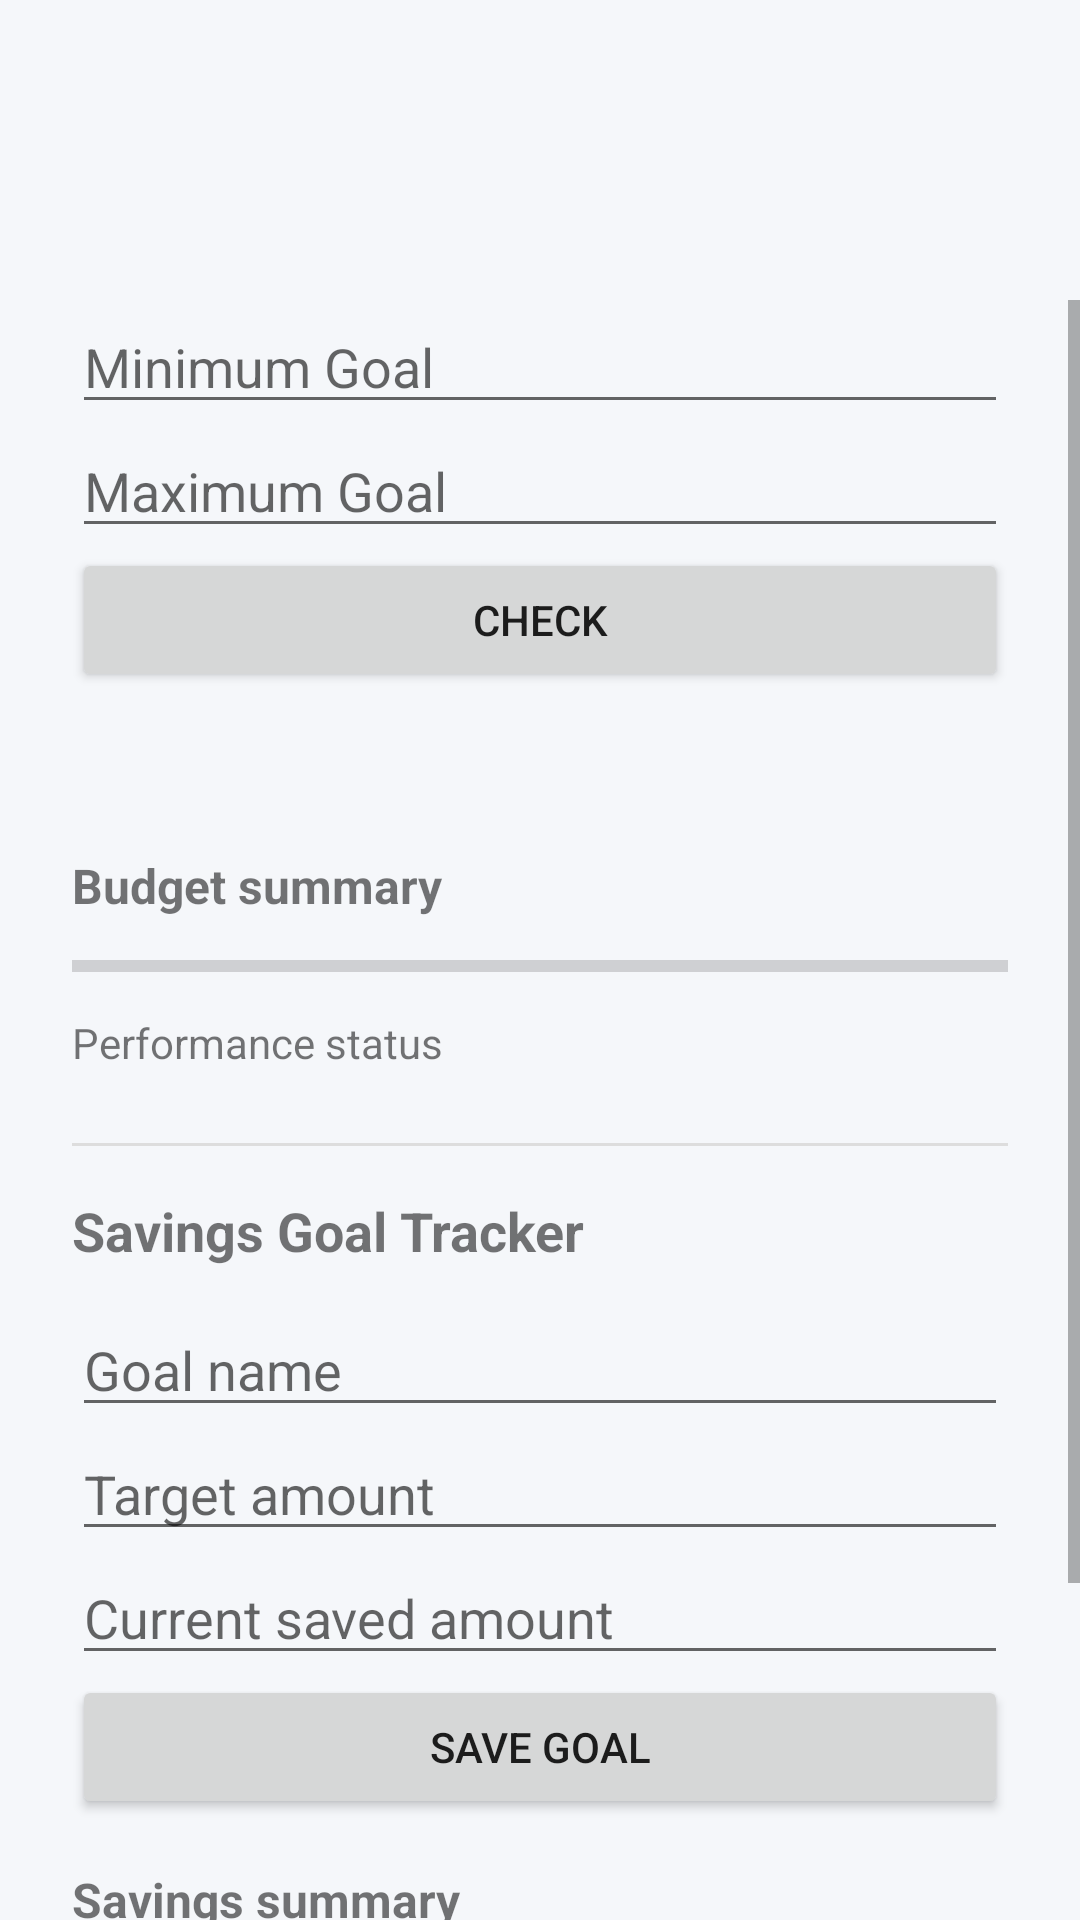

Reconstruct the res/layout file that produces this screen, plus the resources it refers to.
<!-- AndroidManifest.xml: application theme Theme.BudgetTrackerApp -->
<!-- res/layout/fragment_goals.xml -->
<?xml version="1.0" encoding="utf-8"?>
<ScrollView xmlns:android="http://schemas.android.com/apk/res/android"
    android:layout_width="match_parent"
    android:layout_height="match_parent"
    android:paddingTop="100dp">

    <LinearLayout
        android:layout_width="match_parent"
        android:layout_height="wrap_content"
        android:orientation="vertical"
        android:paddingLeft="24dp"
        android:paddingRight="24dp"
        android:paddingBottom="24dp">

    <EditText
        android:id="@+id/etMin"
        android:hint="Minimum Goal"
        android:layout_width="match_parent"
        android:layout_height="wrap_content"/>

    <EditText
        android:id="@+id/etMax"
        android:hint="Maximum Goal"
        android:layout_width="match_parent"
        android:layout_height="wrap_content"/>

    <Button
        android:id="@+id/btnCheck"
        android:text="Check"
        android:layout_width="match_parent"
        android:layout_height="wrap_content"/>

    <TextView
        android:id="@+id/tvResult"
        android:layout_width="match_parent"
        android:layout_height="wrap_content"
        android:textSize="16sp"
        android:layout_marginTop="16dp" />

    <TextView
        android:id="@+id/tvBudgetSummary"
        android:layout_width="match_parent"
        android:layout_height="wrap_content"
        android:text="Budget summary"
        android:textSize="16sp"
        android:textStyle="bold"
        android:layout_marginTop="16dp" />

    <ProgressBar
        android:id="@+id/progressBarStatus"
        style="@style/Widget.AppCompat.ProgressBar.Horizontal"
        android:layout_width="match_parent"
        android:layout_height="16dp"
        android:layout_marginTop="8dp"
        android:progress="0"
        android:max="100" />

    <TextView
        android:id="@+id/tvPerformanceStatus"
        android:layout_width="match_parent"
        android:layout_height="wrap_content"
        android:text="Performance status"
        android:textSize="14sp"
        android:layout_marginTop="8dp" />

    <View
        android:layout_width="match_parent"
        android:layout_height="1dp"
        android:background="#DDDDDD"
        android:layout_marginTop="24dp"
        android:layout_marginBottom="16dp" />

    <TextView
        android:id="@+id/tvSavingsTitle"
        android:layout_width="match_parent"
        android:layout_height="wrap_content"
        android:text="Savings Goal Tracker"
        android:textSize="18sp"
        android:textStyle="bold"
        android:layout_marginBottom="12dp" />

    <EditText
        android:id="@+id/etGoalName"
        android:layout_width="match_parent"
        android:layout_height="wrap_content"
        android:hint="Goal name" />

    <EditText
        android:id="@+id/etGoalTarget"
        android:layout_width="match_parent"
        android:layout_height="wrap_content"
        android:hint="Target amount"
        android:inputType="numberDecimal" />

    <EditText
        android:id="@+id/etSavedAmount"
        android:layout_width="match_parent"
        android:layout_height="wrap_content"
        android:hint="Current saved amount"
        android:inputType="numberDecimal" />

    <Button
        android:id="@+id/btnSaveGoal"
        android:text="Save Goal"
        android:layout_width="match_parent"
        android:layout_height="wrap_content" />

    <TextView
        android:id="@+id/tvSavingsSummary"
        android:layout_width="match_parent"
        android:layout_height="wrap_content"
        android:text="Savings summary"
        android:textSize="16sp"
        android:textStyle="bold"
        android:layout_marginTop="16dp" />

    <ProgressBar
        android:id="@+id/savingsProgressBar"
        style="@style/Widget.AppCompat.ProgressBar.Horizontal"
        android:layout_width="match_parent"
        android:layout_height="16dp"
        android:layout_marginTop="8dp"
        android:progress="0"
        android:max="100" />

    <TextView
        android:id="@+id/tvSavingsStatus"
        android:layout_width="match_parent"
        android:layout_height="wrap_content"
        android:text="Savings progress status"
        android:textSize="14sp"
        android:layout_marginTop="8dp" />

    <LinearLayout
        android:id="@+id/savingsGoalListContainer"
        android:layout_width="match_parent"
        android:layout_height="wrap_content"
        android:orientation="vertical"
        android:layout_marginTop="12dp" />

    <View
        android:layout_width="match_parent"
        android:layout_height="1dp"
        android:background="#DDDDDD"
        android:layout_marginTop="24dp"
        android:layout_marginBottom="16dp" />

    <TextView
        android:id="@+id/tvBadgesTitle"
        android:layout_width="match_parent"
        android:layout_height="wrap_content"
        android:text="Rewards"
        android:textSize="18sp"
        android:textStyle="bold"
        android:layout_marginBottom="12dp" />

    <LinearLayout
        android:id="@+id/badgeContainer"
        android:layout_width="match_parent"
        android:layout_height="wrap_content"
        android:orientation="vertical" />

    </LinearLayout>
</ScrollView>
<!-- resources referenced by this layout -->
<resources>
  <style name="Theme.BudgetTrackerApp" parent="Theme.MaterialComponents.DayNight.DarkActionBar">
          
          <item name="colorPrimary">@color/purple_500</item>
          <item name="colorPrimaryVariant">@color/purple_700</item>
          <item name="colorOnPrimary">@color/white</item>
          
          <item name="colorSecondary">@color/teal_200</item>
          <item name="colorSecondaryVariant">@color/teal_700</item>
          <item name="colorOnSecondary">@color/black</item>
          
          <item name="android:statusBarColor">?attr/colorPrimaryVariant</item>
          
          <item name="android:windowBackground">@color/background_light</item>
      </style>
  <color name="purple_500">#FF6200EE</color>
  <color name="purple_700">#FF3700B3</color>
  <color name="white">#FFFFFFFF</color>
  <color name="teal_200">#FF03DAC5</color>
  <color name="teal_700">#FF018786</color>
  <color name="black">#FF000000</color>
  <color name="background_light">#F5F7FA</color>
</resources>
